Image classification data set "out_data3" (dbking77/nn_corners on GitHub). Class labels (5): black dresser, green trunk, metal fridge, white counter, wood dresser.

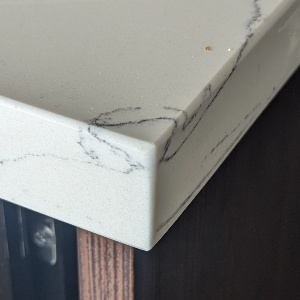
Label: white counter

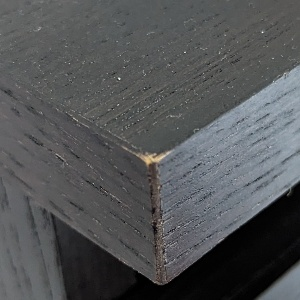
Label: black dresser

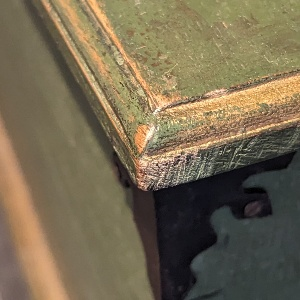
Label: green trunk

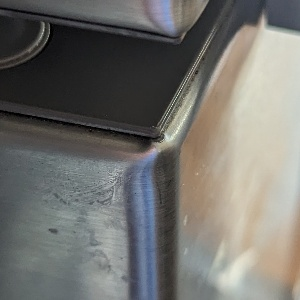
Label: metal fridge

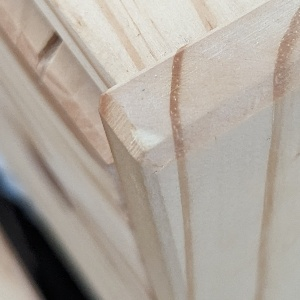
Label: wood dresser

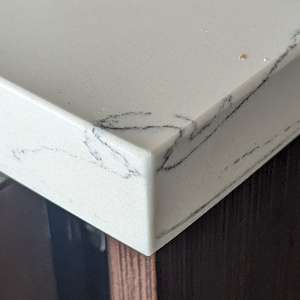
Label: white counter
